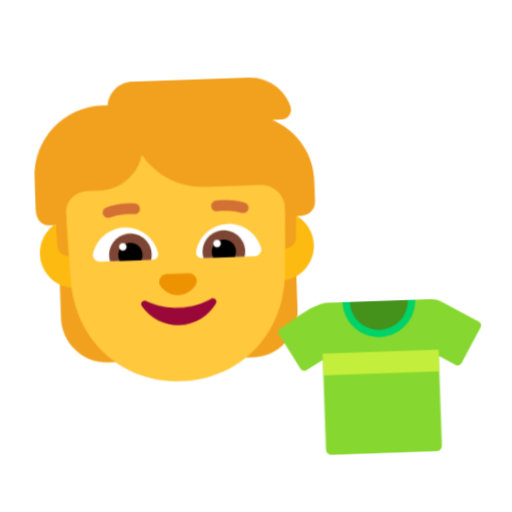
t = 0.00 s
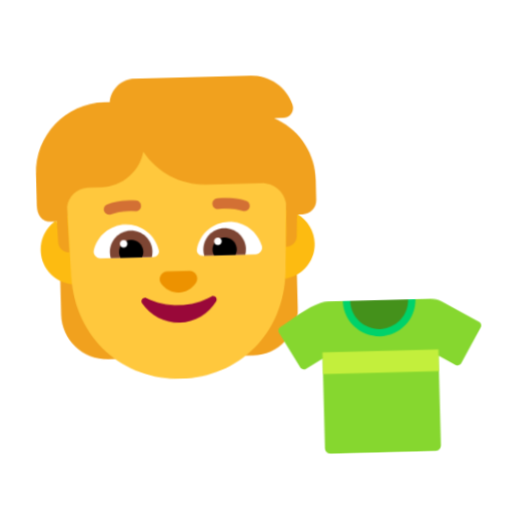
t = 0.40 s
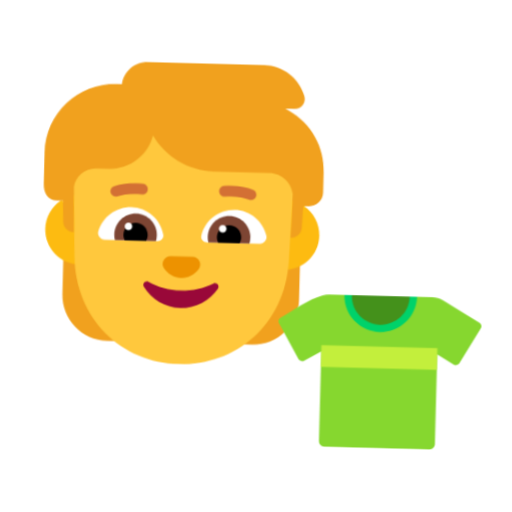
t = 1.20 s
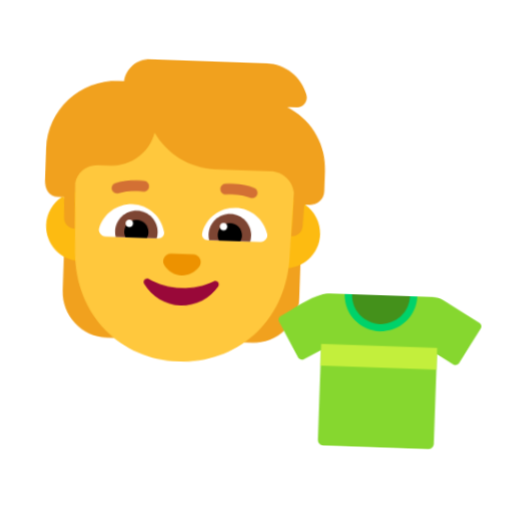
t = 1.60 s
t = 2.00 s: frame unchanged from t = 1.20 s, image omitted
t = 2.80 s: frame unchanged from t = 0.40 s, image omitted

The animated SVG that drew these frames (rendered in a browser with its animation timeline set to each time). Animation: 1 CSS @keyframes rule; one cycle of 3.20 s, repeats indefinitely.

<svg xmlns="http://www.w3.org/2000/svg" viewBox="0 0 320 320" role="img"><title>get dressed</title><style>@media(prefers-reduced-motion:no-preference){.art{transform-origin:160px 210px;animation:float 3.2s ease-in-out infinite}@keyframes float{0%,100%{transform:translateY(0) rotate(-2deg)}50%{transform:translateY(-9px) rotate(2deg)}}}</style><g class="art"><svg viewBox="0 0 32 32" fill="none" xmlns="http://www.w3.org/2000/svg" x="5" y="35" width="215" height="215">
<path d="M25.63 6.19524L25.28 6.00501H26.14C26.77 6.00501 27.22 5.38423 27.02 4.78348C26.51 3.17146 24.99 2 23.21 2H12.38C11.16 2 10.17 2.92115 10.03 4.11264C10.02 4.11264 10.0075 4.11514 9.995 4.11765C9.9825 4.12015 9.97 4.12265 9.96 4.12265H9.52C5.92 4.12265 3 7.04631 3 10.6508V13.5544C3 14.4 3.40527 15.1 4.25 15.1H4.83L3.9 18.0188H5.17623L5 19.515V23.76C5 26.11 6.91 28.02 9.26 28.02H10.3V18.0188H21.72V28.02H22.76C25.11 28.02 27.02 26.11 27.02 23.76V18.0188H28.1L27.18 15.0163H27.71C28.42 15.0163 29 14.4355 29 13.7247V11.8523C29.02 9.48936 27.72 7.31665 25.63 6.19524Z" fill="#F1A11E"/>
<path d="M4.61806 15.1C3.79008 15.6891 3.25 16.6565 3.25 17.75C3.25 19.5449 4.70507 21 6.5 21C8.29493 21 9.75 19.5449 9.75 17.75C9.75 15.9551 8.29493 14.5 6.5 14.5C6.2645 14.5 6.03486 14.525 5.81358 14.5726L5.85 15.9074V15.9675L5.92 18C5.37 18 4.92 17.5695 4.9 17.0188L4.83 15.1H4.61806Z" fill="#FDBB11"/>
<path d="M26.1919 14.5738C25.9689 14.5255 25.7374 14.5 25.5 14.5C23.7051 14.5 22.25 15.9551 22.25 17.75C22.25 19.5449 23.7051 21 25.5 21C27.2949 21 28.75 19.5449 28.75 17.75C28.75 16.6029 28.1558 15.5947 27.2583 15.0163H27.18L27.16 15.5369L27.1 17.0188C27.08 17.5695 26.63 18 26.08 18L26.1919 14.5738Z" fill="#FDBB11"/>
<path d="M5.81451 13.7725L6.02566 20.2262C6.26481 26.0785 10.6591 30.01 16 30.01C21.3409 30.01 25.7352 26.0785 25.9743 20.2262L26.1799 13.9416C26.0298 12.8508 25.1005 12.0125 23.97 12.0125H18.8C16.37 12.0125 14.24 10.7309 13.04 8.81851C12.63 10.6408 11 12.0125 9.04999 12.0125H7.80999C6.78256 12.0125 5.93701 12.7823 5.81451 13.7725Z" fill="#FFC83D"/>
<path d="M16.002 23.1739C14.8936 23.1739 13.8651 22.9029 12.9864 22.4412C12.6869 22.2806 12.3673 22.6218 12.5571 22.9129C13.286 24.0472 14.5641 24.8 16.002 24.8C17.4398 24.8 18.7179 24.0472 19.4468 22.9129C19.6266 22.6319 19.317 22.2906 19.0175 22.4412C18.1388 22.9129 17.1103 23.1739 16.002 23.1739Z" fill="#990839"/>
<path d="M15.9934 22C16.6734 22 17.2634 21.6548 17.6234 21.1269C17.9434 20.6497 17.6034 20 17.0334 20H14.9634C14.3934 20 14.0534 20.6497 14.3734 21.1269C14.7234 21.6548 15.3234 22 15.9934 22Z" fill="#ED9200"/>
<path d="M8.19001 17.87C8.53001 16.53 9.75001 15.53 11.2 15.53C12.71 15.53 13.96 16.6 14.24 18.02C14.3 18.33 14.05 18.62 13.73 18.62H8.79001C8.39001 18.62 8.09001 18.25 8.19001 17.87Z" fill="white"/>
<path d="M23.83 17.87C23.49 16.53 22.27 15.53 20.82 15.53C19.31 15.53 18.06 16.6 17.78 18.02C17.72 18.33 17.97 18.62 18.29 18.62H23.23C23.63 18.62 23.93 18.25 23.83 17.87Z" fill="white"/>
<path d="M9.67999 18.1C9.67999 17.01 10.57 16.12 11.66 16.12C12.75 16.12 13.64 17.01 13.64 18.1C13.64 18.29 13.62 18.46 13.57 18.63H9.74999C9.70999 18.46 9.67999 18.28 9.67999 18.1Z" fill="#7D4533"/>
<path d="M22.34 18.1C22.34 17.01 21.45 16.12 20.36 16.12C19.27 16.12 18.38 17.01 18.38 18.1C18.38 18.29 18.4 18.46 18.45 18.63H22.27C22.31 18.46 22.34 18.28 22.34 18.1Z" fill="#7D4533"/>
<path d="M11.66 16.97C12.28 16.97 12.79 17.47 12.79 18.1C12.79 18.29 12.74 18.47 12.66 18.63H10.66C10.58 18.47 10.53 18.29 10.53 18.1C10.53 17.48 11.03 16.97 11.66 16.97Z" fill="black"/>
<path d="M20.36 16.97C19.74 16.97 19.23 17.47 19.23 18.1C19.23 18.29 19.28 18.47 19.36 18.63H21.36C21.44 18.47 21.49 18.29 21.49 18.1C21.49 17.48 20.99 16.97 20.36 16.97Z" fill="black"/>
<path d="M11.33 17.32C11.33 17.5133 11.1733 17.67 10.98 17.67C10.7867 17.67 10.63 17.5133 10.63 17.32C10.63 17.1267 10.7867 16.97 10.98 16.97C11.1733 16.97 11.33 17.1267 11.33 17.32Z" fill="white"/>
<path d="M20.1 17.32C20.1 17.5133 19.9433 17.67 19.75 17.67C19.5567 17.67 19.4 17.5133 19.4 17.32C19.4 17.1267 19.5567 16.97 19.75 16.97C19.9433 16.97 20.1 17.1267 20.1 17.32Z" fill="white"/>
<path d="M9.88768 14.5611C10.409 14.3755 11.1557 14.2346 12.1431 14.3278C12.418 14.3537 12.6619 14.1519 12.6878 13.877C12.7137 13.602 12.5119 13.3582 12.237 13.3322C11.1043 13.2254 10.2111 13.3845 9.55235 13.619C9.2922 13.7116 9.15637 13.9975 9.24896 14.2577C9.34156 14.5178 9.62752 14.6537 9.88768 14.5611Z" fill="#D37034"/>
<path d="M22.4677 13.619C21.809 13.3845 20.9157 13.2254 19.7831 13.3322C19.5081 13.3582 19.3063 13.602 19.3322 13.877C19.3582 14.1519 19.6021 14.3537 19.877 14.3278C20.8643 14.2346 21.6111 14.3755 22.1324 14.5611C22.3925 14.6537 22.6785 14.5178 22.7711 14.2577C22.8637 13.9975 22.7278 13.7116 22.4677 13.619Z" fill="#D37034"/>
</svg>
<svg viewBox="0 0 32 32" fill="none" xmlns="http://www.w3.org/2000/svg" x="165" y="150" width="145" height="145">
<path d="M29.6964 12.33L24.7064 9.45C24.2064 9.16 23.6364 9.01001 23.0564 9.01001H8.93638C8.61871 9.01001 8.30405 9.055 8.00224 9.14335C6.00047 9.72931 4.08958 11.295 2.29636 12.33C2.01636 12.49 1.91636 12.86 2.07636 13.14L4.86637 17.97C5.02637 18.25 5.39637 18.35 5.67637 18.19L8 16.8477V29.2461C8 29.6661 8.34 29.9961 8.75 29.9961H23.2461C23.6661 29.9961 23.9961 29.6561 23.9961 29.2461V16.8555L26.2964 18.19C26.5864 18.35 26.9464 18.26 27.1064 17.97L29.8964 13.14C30.0864 12.86 29.9864 12.5 29.6964 12.33Z" fill="#86D72F"/>
<path d="M11.4836 9.01001C11.4836 9.0523 11.4836 9.08402 11.4836 9.12631C11.4836 11.5581 13.5119 13.5352 16.0065 13.5352C18.5011 13.5352 20.5293 11.5581 20.5293 9.12631C20.5293 9.08402 20.5293 9.0523 20.5293 9.01001H11.4836Z" fill="#44911B"/>
<path d="M23.9999 16H8V19H23.9999V16Z" fill="#C3EF3C"/>
<path d="M12.0078 9.01001C12.0078 11.2081 13.802 12.9899 16.0001 12.9899C18.1981 12.9899 20 11.2081 20 9.01001H21.0078C21.0078 11.7603 18.7504 13.9899 16.0001 13.9899C13.2497 13.9899 10.9922 11.7603 10.9922 9.01001H12.0078Z" fill="#00D26A"/>
</svg>
</g></svg>
